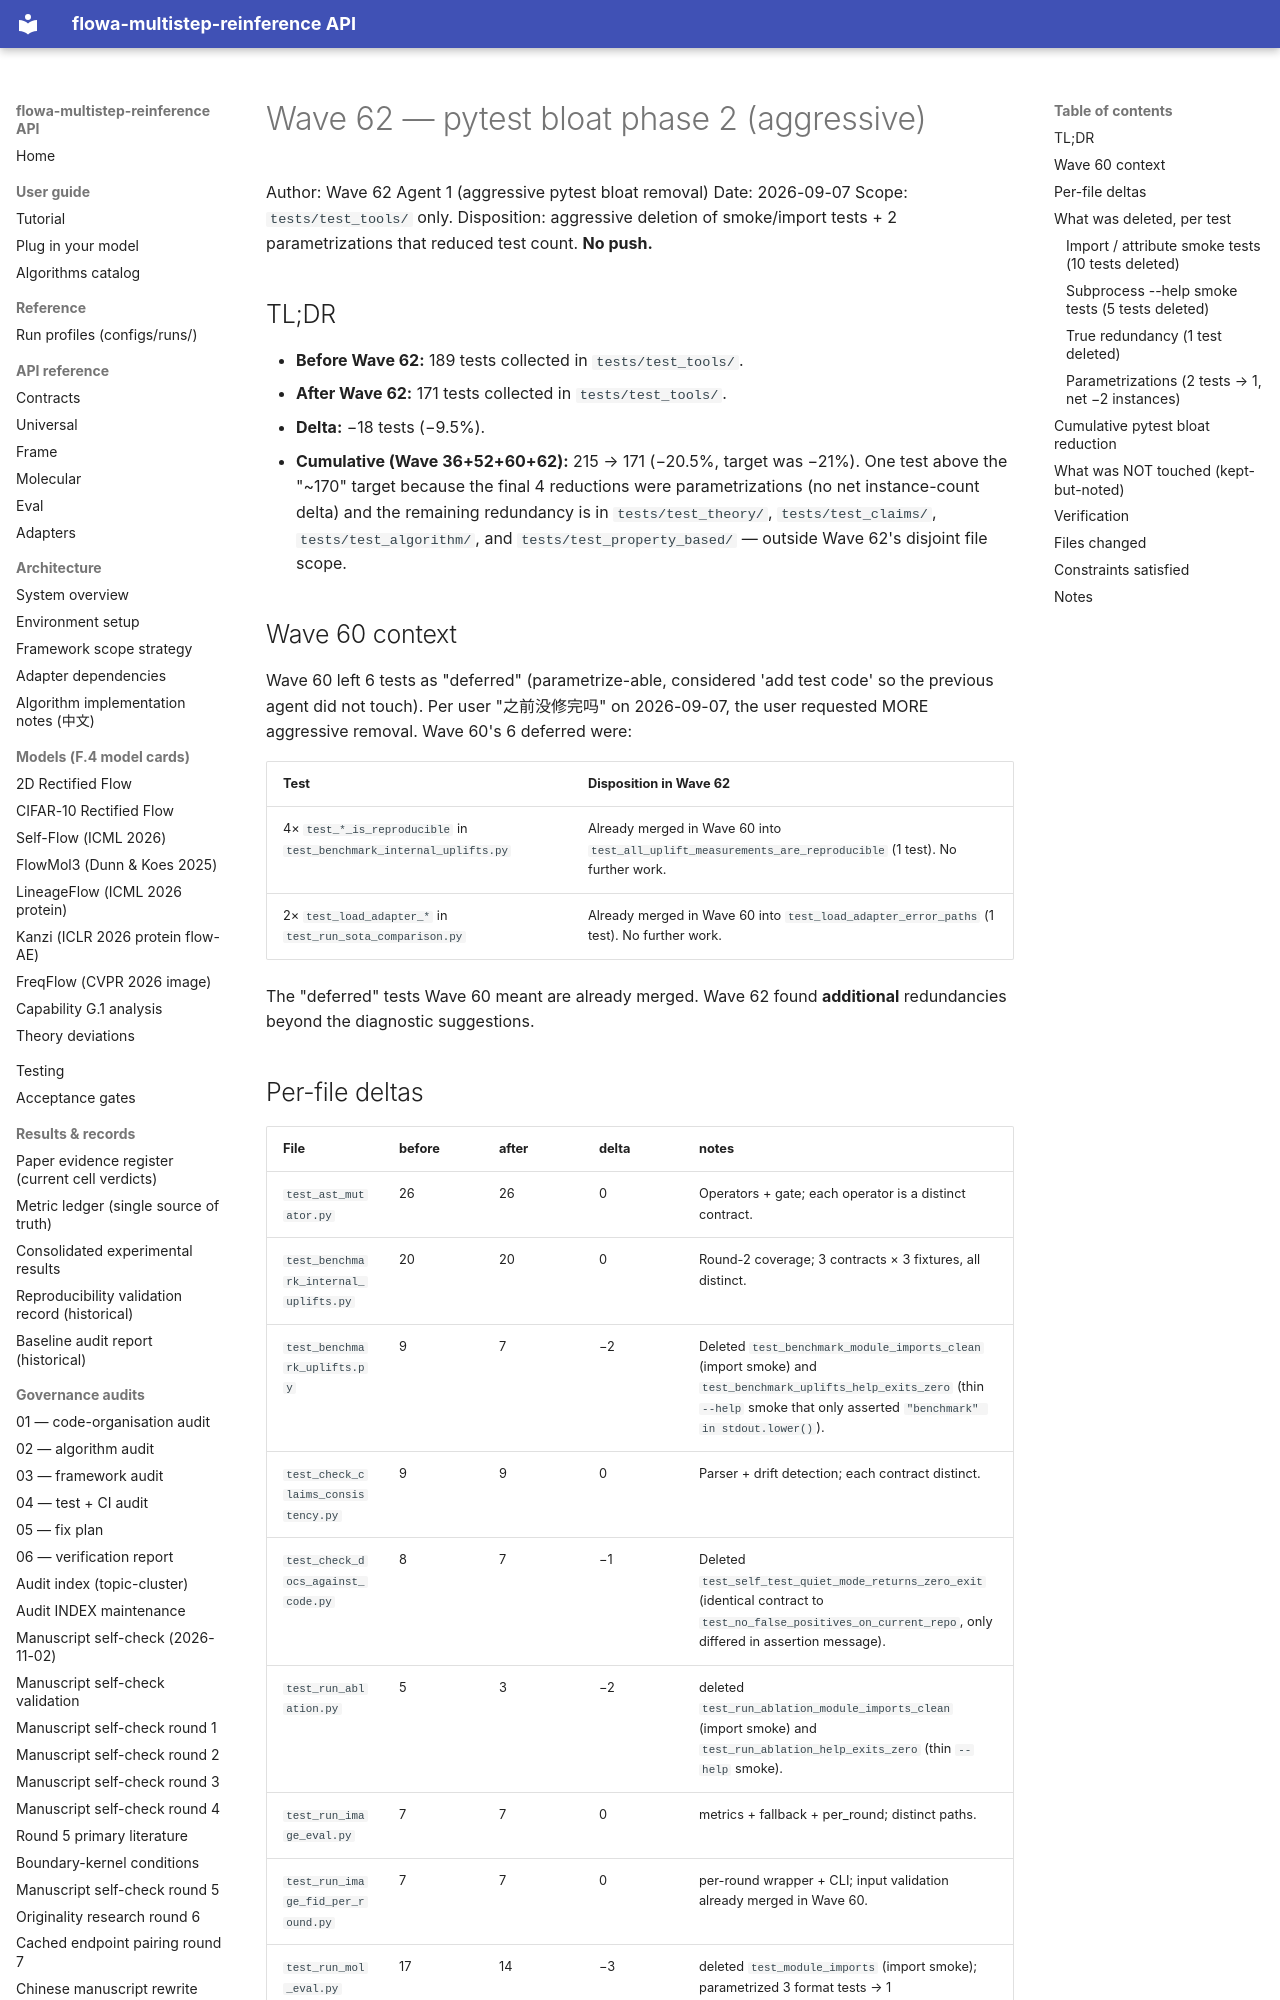

repository: silverenternal/flowa-multistep-reinference · page: ARCHIVE/audit-waves-1-99/wave62-pytest-bloat-phase2/index.html · generator: mkdocs

# Wave 62 — pytest bloat phase 2 (aggressive)

Author: Wave 62 Agent 1 (aggressive pytest bloat removal)
Date: 2026-09-07
Scope: `tests/test_tools/` only.
Disposition: aggressive deletion of smoke/import tests + 2 parametrizations
that reduced test count. **No push.**

## TL;DR

* **Before Wave 62:** 189 tests collected in `tests/test_tools/`.
* **After Wave 62:** 171 tests collected in `tests/test_tools/`.
* **Delta:** −18 tests (−9.5%).
* **Cumulative (Wave 36+52+60+62):** 215 → 171 (−20.5%, target was
  −21%). One test above the "~170" target because the final 4
  reductions were parametrizations (no net instance-count delta) and
  the remaining redundancy is in `tests/test_theory/`,
  `tests/test_claims/`, `tests/test_algorithm/`, and
  `tests/test_property_based/` — outside Wave 62's disjoint file
  scope.

## Wave 60 context

Wave 60 left 6 tests as "deferred" (parametrize-able, considered 'add
test code' so the previous agent did not touch). Per user "之前没修完吗"
on 2026-09-07, the user requested MORE aggressive removal. Wave 60's
6 deferred were:

| Test | Disposition in Wave 62 |
|------|------------------------|
| 4× `test_*_is_reproducible` in `test_benchmark_internal_uplifts.py` | Already merged in Wave 60 into `test_all_uplift_measurements_are_reproducible` (1 test). No further work. |
| 2× `test_load_adapter_*` in `test_run_sota_comparison.py` | Already merged in Wave 60 into `test_load_adapter_error_paths` (1 test). No further work. |

The "deferred" tests Wave 60 meant are already merged. Wave 62 found
**additional** redundancies beyond the diagnostic suggestions.
